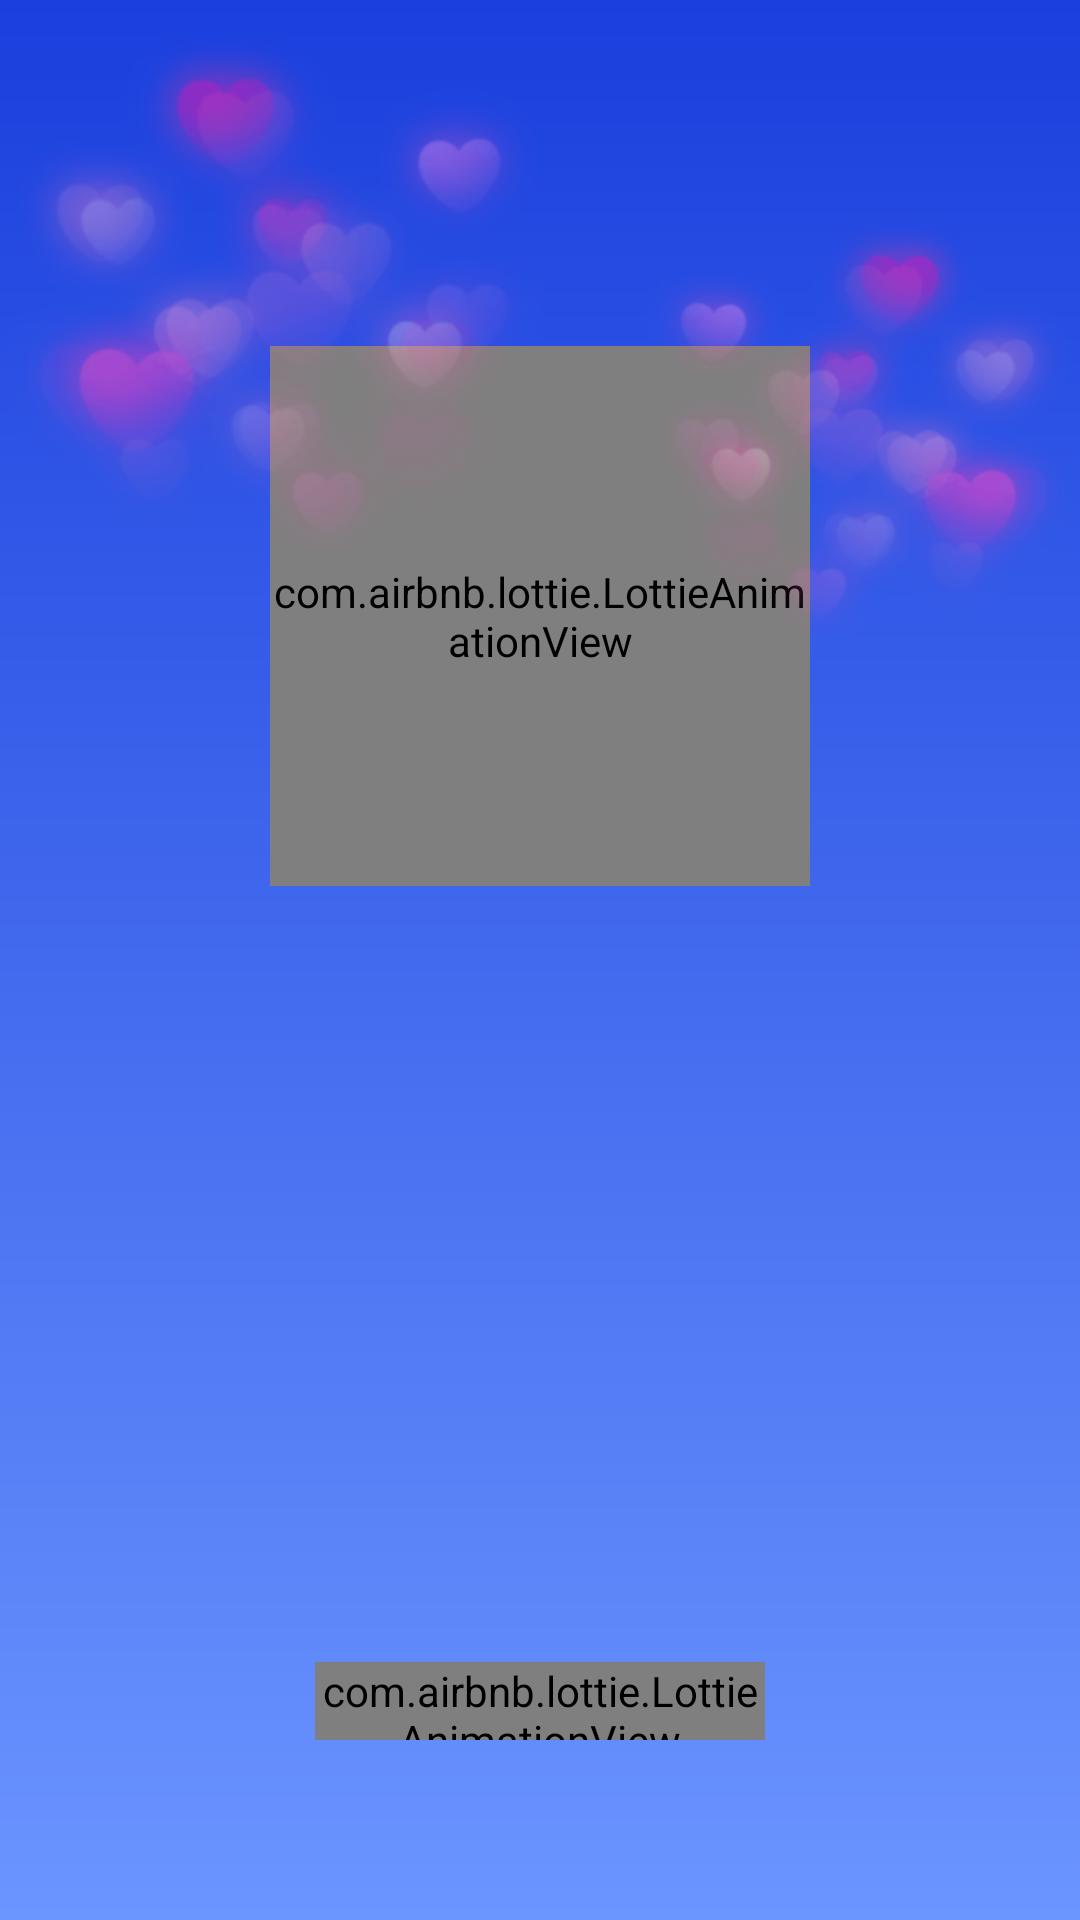

Write the Android layout XML for this screen, with the resource values it uses.
<!-- AndroidManifest.xml: application theme Theme.SmartQRcode -->
<!-- res/layout/activity_start.xml -->
<?xml version="1.0" encoding="utf-8"?>
<androidx.constraintlayout.widget.ConstraintLayout xmlns:android="http://schemas.android.com/apk/res/android"
    xmlns:app="http://schemas.android.com/apk/res-auto"
    xmlns:tools="http://schemas.android.com/tools"
    android:id="@+id/main"
    android:layout_width="match_parent"
    android:layout_height="match_parent"
    android:background="@drawable/start_page_bg"
    tools:context=".activity.StartActivity">


    <com.airbnb.lottie.LottieAnimationView
        android:layout_width="180dp"
        android:layout_height="180dp"
        app:layout_constraintEnd_toEndOf="parent"
        app:layout_constraintStart_toStartOf="parent"
        app:layout_constraintTop_toBottomOf="@id/guideline2"
        app:lottie_autoPlay="true"
        app:lottie_fileName="start.json"
        app:lottie_loop="true" />

    <androidx.constraintlayout.widget.Guideline
        android:id="@+id/guideline2"
        android:layout_width="wrap_content"
        android:layout_height="wrap_content"
        android:orientation="horizontal"
        app:layout_constraintGuide_percent="0.18" />

    <ImageView
        android:layout_width="wrap_content"
        android:layout_height="wrap_content"
        app:layout_constraintTop_toTopOf="parent"
        app:layout_constraintEnd_toEndOf="parent"
        app:layout_constraintStart_toStartOf="parent"
        android:src="@mipmap/ic_spl_ss"/>

    <com.airbnb.lottie.LottieAnimationView
        android:layout_width="150dp"
        android:layout_height="26dp"
        android:layout_marginBottom="60dp"
        app:layout_constraintBottom_toBottomOf="parent"
        app:layout_constraintEnd_toEndOf="parent"
        app:layout_constraintStart_toStartOf="parent"
        app:lottie_autoPlay="true"
        app:lottie_fileName="start_loading.json"
        app:lottie_loop="true" />

</androidx.constraintlayout.widget.ConstraintLayout>
<!-- resources referenced by this layout -->
<resources>
  <!-- drawable start_page_bg (drawable) -->
  <?xml version="1.0" encoding="utf-8"?>
  <shape xmlns:android="http://schemas.android.com/apk/res/android"
      android:shape="rectangle">
  
      <gradient
          android:angle="270"
          android:endColor="#6B95FF"
          android:startColor="#193FDD" />
  
  </shape>
  <!-- mipmap ic_spl_ss: png bitmap (mipmap-xxhdpi, 429952 bytes) -->
  <style name="Theme.SmartQRcode" parent="Base.Theme.SmartQRcode" />
  <style name="Base.Theme.SmartQRcode" parent="Theme.Material3.Light.NoActionBar">
          
           <item name="colorPrimary">#3974F4</item>
          <item name="android:windowBackground">#FFFFFF</item>
      </style>
</resources>
